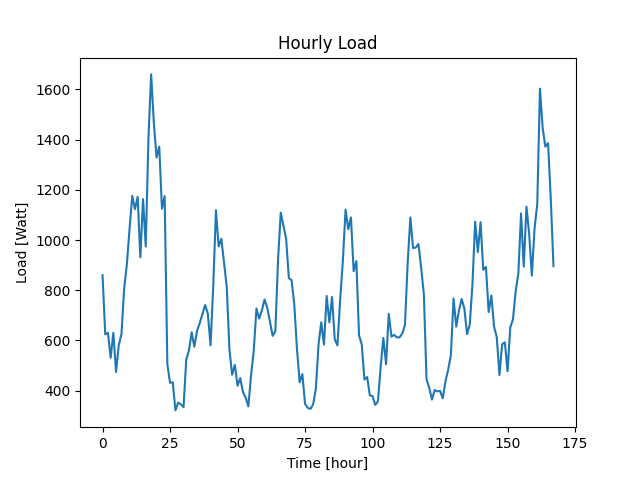

Values plotted in this chart, from the file beside it:
Datetime, Load
2022-04-07 10:48:36, 860
2022-04-07 11:48:36, 624
2022-04-07 12:48:36, 630
2022-04-07 13:48:36, 531
2022-04-07 14:48:36, 630
2022-04-07 15:48:36, 474
2022-04-07 16:48:36, 581
2022-04-07 17:48:36, 624
2022-04-07 18:48:36, 806
2022-04-07 19:48:36, 902
2022-04-07 20:48:36, 1044
2022-04-07 21:48:36, 1176
2022-04-07 22:48:36, 1123
2022-04-07 23:48:36, 1172
2022-04-08 00:48:36, 931
2022-04-08 01:48:36, 1163
2022-04-08 02:48:36, 974
2022-04-08 03:48:36, 1405
2022-04-08 04:48:36, 1660
2022-04-08 05:48:36, 1466
2022-04-08 06:48:36, 1329
2022-04-08 07:48:36, 1372
2022-04-08 08:48:36, 1125
2022-04-08 09:48:36, 1175
2022-04-08 10:48:36, 505
2022-04-08 11:48:36, 431
2022-04-08 12:48:36, 433
2022-04-08 13:48:36, 321
2022-04-08 14:48:36, 352
2022-04-08 15:48:36, 345
2022-04-08 16:48:36, 334
2022-04-08 17:48:36, 523
2022-04-08 18:48:36, 560
2022-04-08 19:48:36, 632
2022-04-08 20:48:36, 575
2022-04-08 21:48:36, 638
2022-04-08 22:48:36, 669
2022-04-08 23:48:36, 705
2022-04-09 00:48:36, 741
2022-04-09 01:48:36, 706
2022-04-09 02:48:36, 580
2022-04-09 03:48:36, 816
2022-04-09 04:48:36, 1119
2022-04-09 05:48:36, 974
2022-04-09 06:48:36, 1005
2022-04-09 07:48:36, 909
2022-04-09 08:48:36, 813
2022-04-09 09:48:36, 563
2022-04-09 10:48:36, 463
2022-04-09 11:48:36, 502
2022-04-09 12:48:36, 419
2022-04-09 13:48:36, 450
2022-04-09 14:48:36, 394
2022-04-09 15:48:36, 372
2022-04-09 16:48:36, 337
2022-04-09 17:48:36, 461
2022-04-09 18:48:36, 559
2022-04-09 19:48:36, 727
2022-04-09 20:48:36, 687
2022-04-09 21:48:36, 719
... 108 more rows
